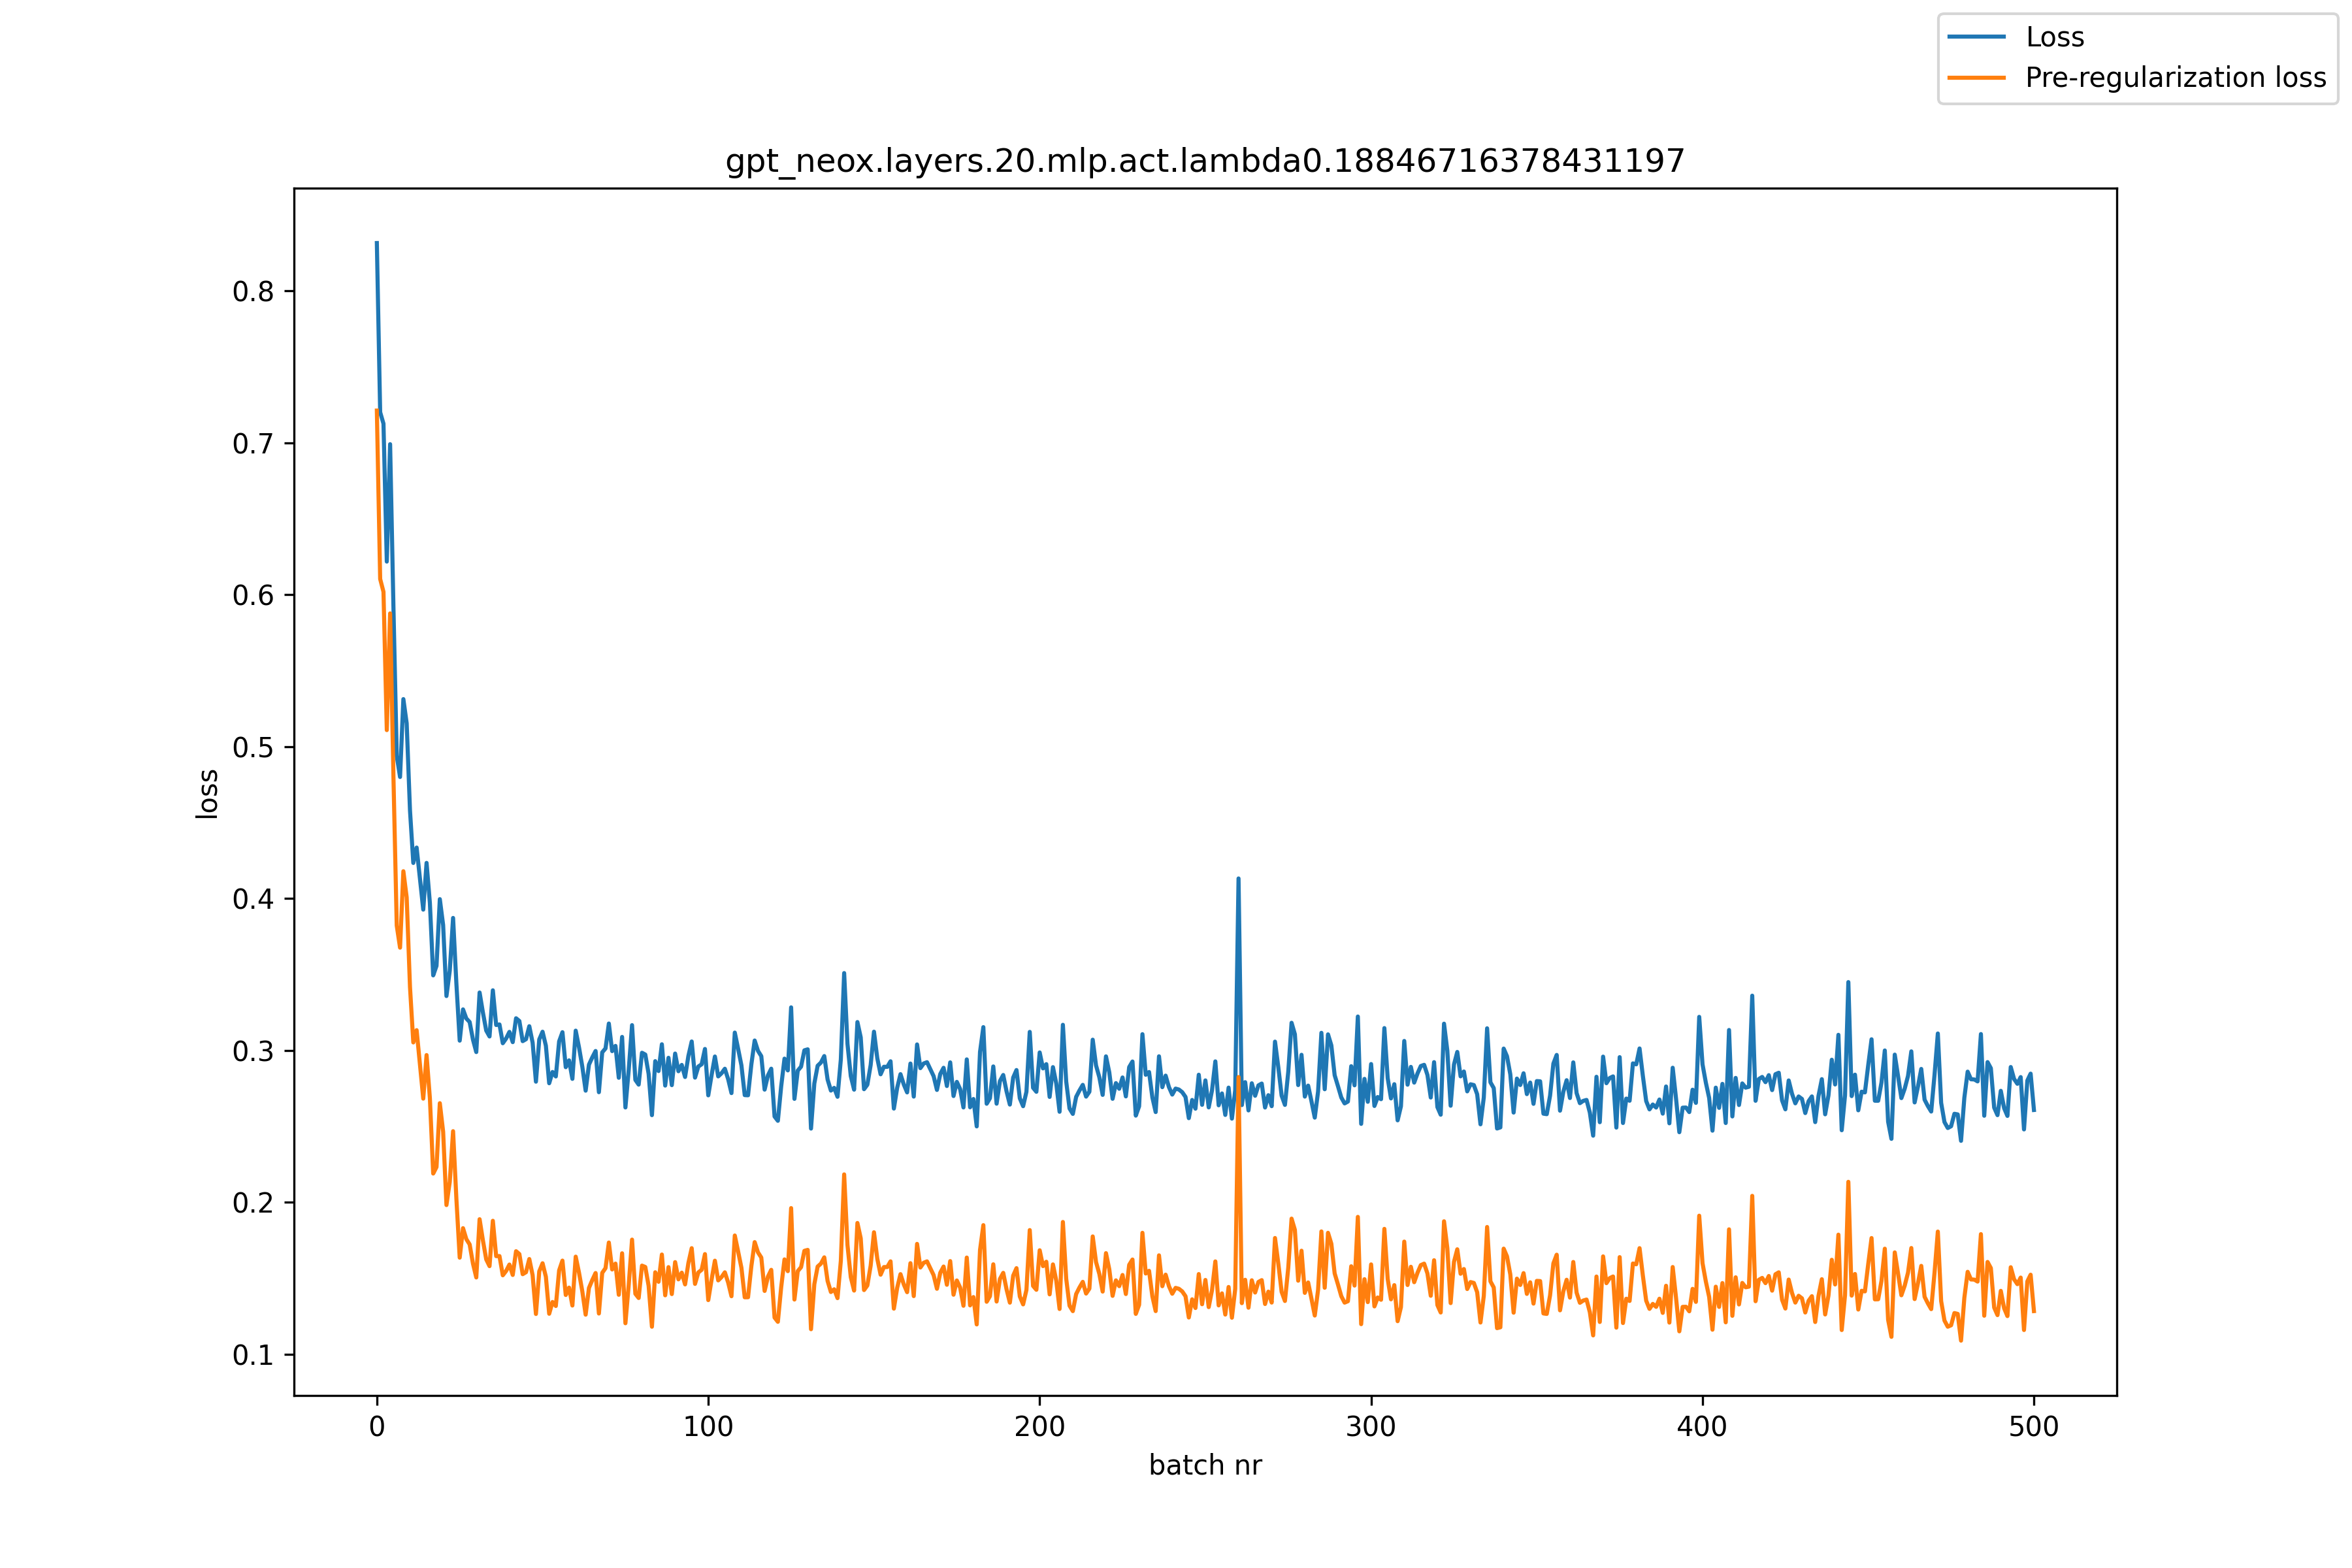

The file beside this chart, header and first rows:
, loss, pre_reg_loss
0, 0.8314, 0.7212
1, 0.7201, 0.6103
2, 0.7125, 0.6019
3, 0.6218, 0.5109
4, 0.699, 0.5877
5, 0.5922, 0.4807
6, 0.494, 0.3822
7, 0.48, 0.3677
8, 0.5313, 0.418
9, 0.5153, 0.4008
10, 0.4579, 0.3417
11, 0.4234, 0.3053
12, 0.4335, 0.3134
13, 0.4131, 0.2908
14, 0.3927, 0.2683
15, 0.4235, 0.297
16, 0.3971, 0.2687
17, 0.3494, 0.219
18, 0.3557, 0.2233
19, 0.3996, 0.2653
20, 0.3826, 0.2465
21, 0.3358, 0.1983
22, 0.3525, 0.2135
23, 0.3872, 0.2469
24, 0.3439, 0.2023
25, 0.3065, 0.1636
26, 0.327, 0.183
27, 0.321, 0.1758
28, 0.3187, 0.1723
29, 0.3072, 0.1597
30, 0.299, 0.1506
31, 0.3381, 0.1889
32, 0.325, 0.175
33, 0.3131, 0.1625
34, 0.3092, 0.158
35, 0.3396, 0.1879
36, 0.3167, 0.1646
37, 0.3171, 0.1647
38, 0.3048, 0.152
39, 0.3079, 0.1549
40, 0.3122, 0.1591
41, 0.3055, 0.1522
42, 0.3212, 0.1679
43, 0.3194, 0.166
44, 0.3061, 0.1528
45, 0.3074, 0.1541
46, 0.316, 0.1627
47, 0.3052, 0.1521
48, 0.2795, 0.1266
49, 0.3073, 0.1546
50, 0.3123, 0.1599
51, 0.3032, 0.1511
52, 0.2784, 0.1267
53, 0.2858, 0.1345
54, 0.2829, 0.1318
55, 0.306, 0.1553
56, 0.312, 0.1617
57, 0.289, 0.1391
58, 0.2935, 0.1439
59, 0.2813, 0.1321
... 441 more rows
